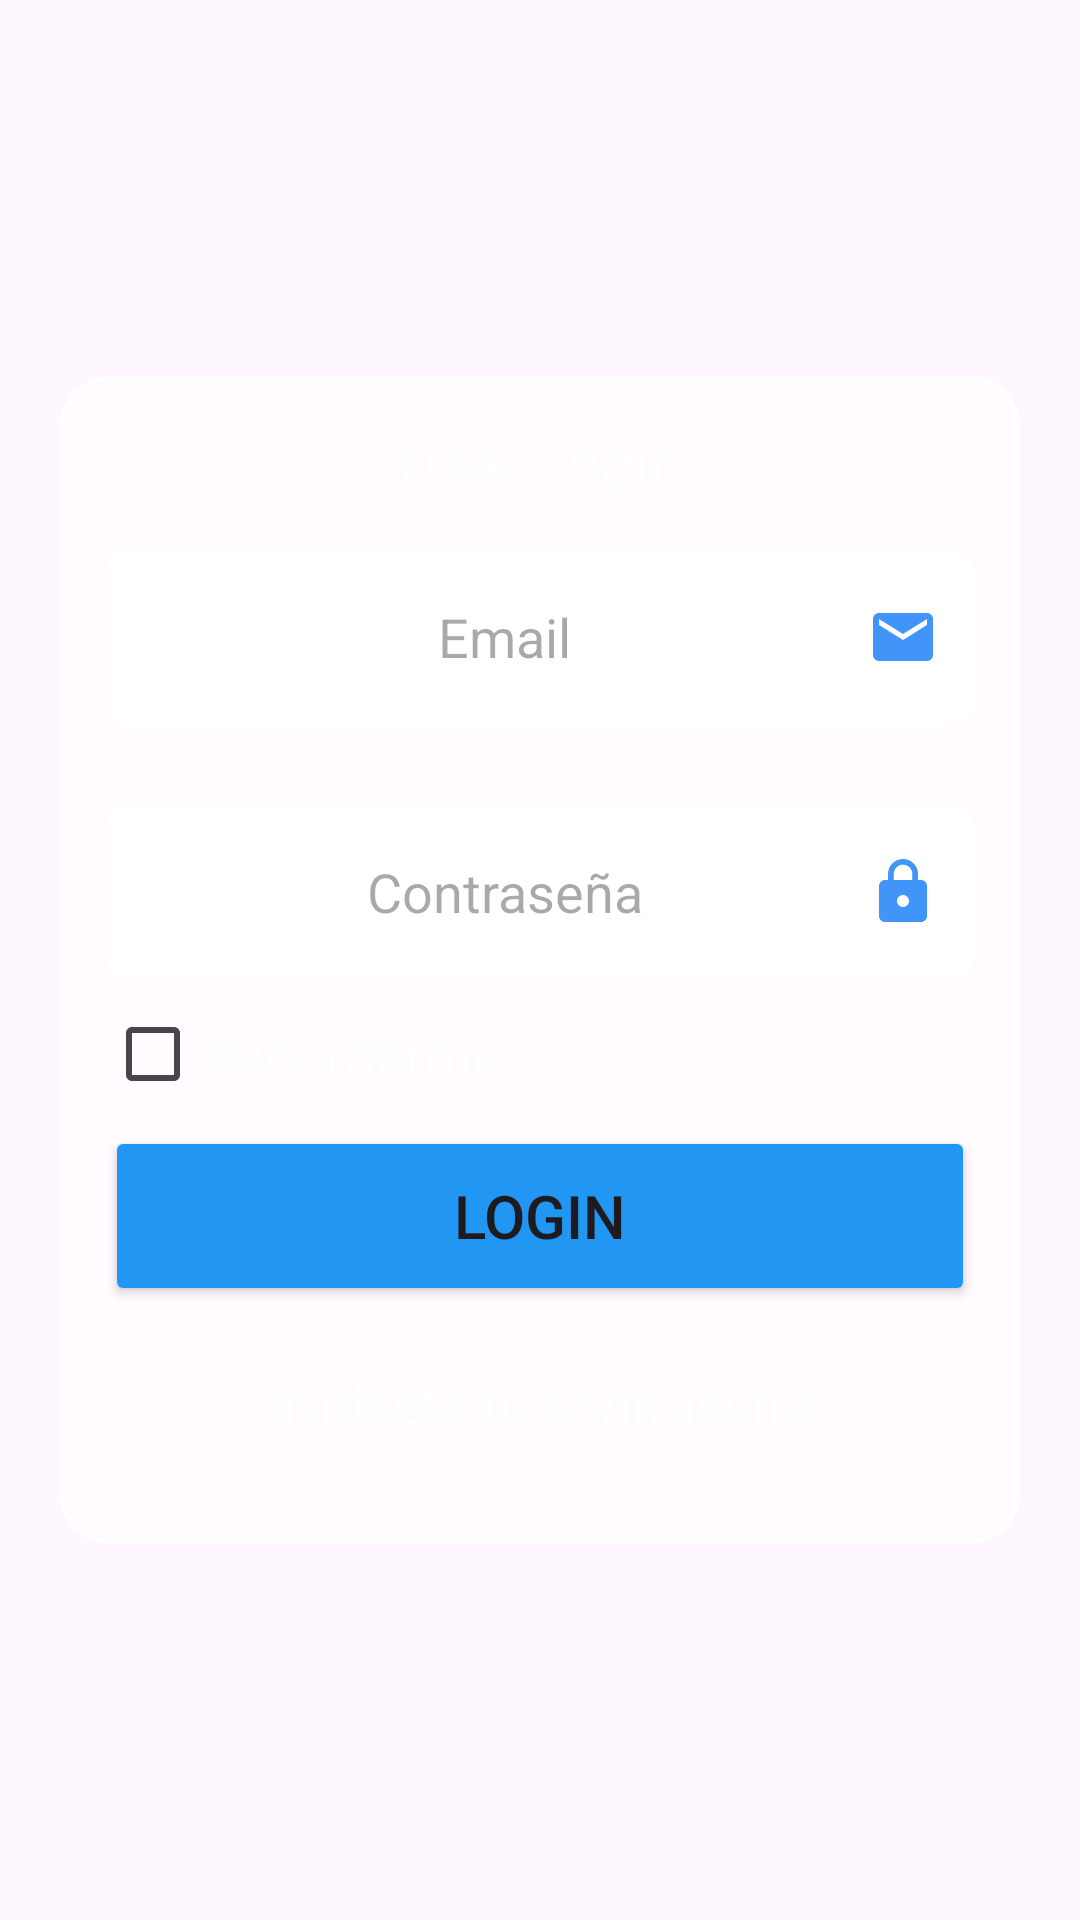

Reconstruct the res/layout file that produces this screen, plus the resources it refers to.
<!-- AndroidManifest.xml: application theme Theme.Eje14_Login -->
<!-- res/layout/activity_login.xml -->
<?xml version="1.0" encoding="utf-8"?>
<androidx.constraintlayout.widget.ConstraintLayout xmlns:android="http://schemas.android.com/apk/res/android"
    xmlns:app="http://schemas.android.com/apk/res-auto"
    xmlns:tools="http://schemas.android.com/tools"
    android:id="@+id/main"
    android:layout_width="match_parent"
    android:layout_height="match_parent"
    android:background="@drawable/fondo2"
    tools:context=".MainActivity" >

    <LinearLayout
        android:layout_marginHorizontal="20dp"
        android:padding="15dp"
        android:layout_width="match_parent"
        android:layout_height="wrap_content"
        android:orientation="vertical"
        app:layout_constraintBottom_toBottomOf="parent"
        app:layout_constraintEnd_toEndOf="parent"
        app:layout_constraintStart_toStartOf="parent"
        app:layout_constraintTop_toTopOf="parent"
        android:background="@drawable/bg_items">

        <TextView
            android:id="@+id/textView"
            android:layout_width="match_parent"
            android:layout_height="wrap_content"
            android:text="User Login"
            android:textColor="@color/white"
            android:textSize="20sp"
            android:textAlignment="center"
            android:layout_marginBottom="15dp"/>

        <EditText
            android:id="@+id/emailInput"
            android:textAlignment="center"
            android:layout_width="match_parent"
            android:layout_height="60dp"
            android:hint="Email"
            android:background="@drawable/bg_input"
            android:paddingHorizontal="12dp"
            android:layout_marginBottom="25dp"
            android:drawableEnd="@drawable/baseline_email_24"/>

        <EditText
            android:id="@+id/passwordInput"
            android:textAlignment="center"
            android:layout_width="match_parent"
            android:layout_height="60dp"
            android:hint="Contraseña"
            android:inputType="textPassword"
            android:background="@drawable/bg_input"
            android:paddingHorizontal="12dp"
            android:drawableEnd="@drawable/baseline_https_24"/>

        <CheckBox
            android:id="@+id/checkBox"
            android:layout_width="match_parent"
            android:layout_height="wrap_content"
            android:text="Recordarme"
            android:textColor="@color/white"
            android:textSize="18sp"/>

        <Button
            android:id="@+id/loginButton"
            android:layout_width="match_parent"
            android:layout_height="60dp"
            android:text="Login"
            android:textSize="20sp"
            app:cornerRadius="8dp"
            android:backgroundTint="#2196F3"
            android:elevation="2dp"/>

        <TextView
            android:id="@+id/textView2"
            android:layout_width="match_parent"
            android:layout_height="wrap_content"
            android:text="Olvidaste tu contraseña?"
            android:textColor="@color/white"
            android:textAlignment="center"
            android:layout_marginVertical="20dp"
            android:textSize="18sp"/>

    </LinearLayout>
</androidx.constraintlayout.widget.ConstraintLayout>
<!-- resources referenced by this layout -->
<resources>
  <color name="white">#FFFFFFFF</color>
  <!-- drawable baseline_email_24 (drawable) -->
  <vector xmlns:android="http://schemas.android.com/apk/res/android" android:height="24dp" android:tint="#4194F8" android:viewportHeight="24" android:viewportWidth="24" android:width="24dp">
        
      <path android:fillColor="@android:color/white" android:pathData="M20,4L4,4c-1.1,0 -1.99,0.9 -1.99,2L2,18c0,1.1 0.9,2 2,2h16c1.1,0 2,-0.9 2,-2L22,6c0,-1.1 -0.9,-2 -2,-2zM20,8l-8,5 -8,-5L4,6l8,5 8,-5v2z"/>
      
  </vector>
  <!-- drawable baseline_https_24 (drawable) -->
  <vector xmlns:android="http://schemas.android.com/apk/res/android" android:height="24dp" android:tint="#4194F8" android:viewportHeight="24" android:viewportWidth="24" android:width="24dp">
        
      <path android:fillColor="@android:color/white" android:pathData="M18,8h-1L17,6c0,-2.76 -2.24,-5 -5,-5S7,3.24 7,6v2L6,8c-1.1,0 -2,0.9 -2,2v10c0,1.1 0.9,2 2,2h12c1.1,0 2,-0.9 2,-2L20,10c0,-1.1 -0.9,-2 -2,-2zM12,17c-1.1,0 -2,-0.9 -2,-2s0.9,-2 2,-2 2,0.9 2,2 -0.9,2 -2,2zM15.1,8L8.9,8L8.9,6c0,-1.71 1.39,-3.1 3.1,-3.1 1.71,0 3.1,1.39 3.1,3.1v2z"/>
      
  </vector>
  <!-- drawable bg_input (drawable) -->
  <shape xmlns:android="http://schemas.android.com/apk/res/android"
      android:shape="rectangle">
  
      <solid android:color="@color/white" /> 
      <corners android:radius="8dp" />
      <stroke android:width="2dp" android:color="@color/white" />
  </shape>
  <!-- drawable bg_items (drawable) -->
  <?xml version="1.0" encoding="utf-8"?>
  <shape xmlns:android="http://schemas.android.com/apk/res/android"
      android:shape="rectangle">
  
      <solid android:color="@color/bg" /> 
      <corners android:radius="16dp" />
      <stroke android:width="2dp" android:color="@color/white" />
  </shape>
  <style name="Theme.Eje14_Login" parent="Base.Theme.Eje14_Login" />
  <color name="bg">#6AFFFFFF</color>
  <style name="Base.Theme.Eje14_Login" parent="Theme.Material3.DayNight.NoActionBar">
          
          
      </style>
</resources>
